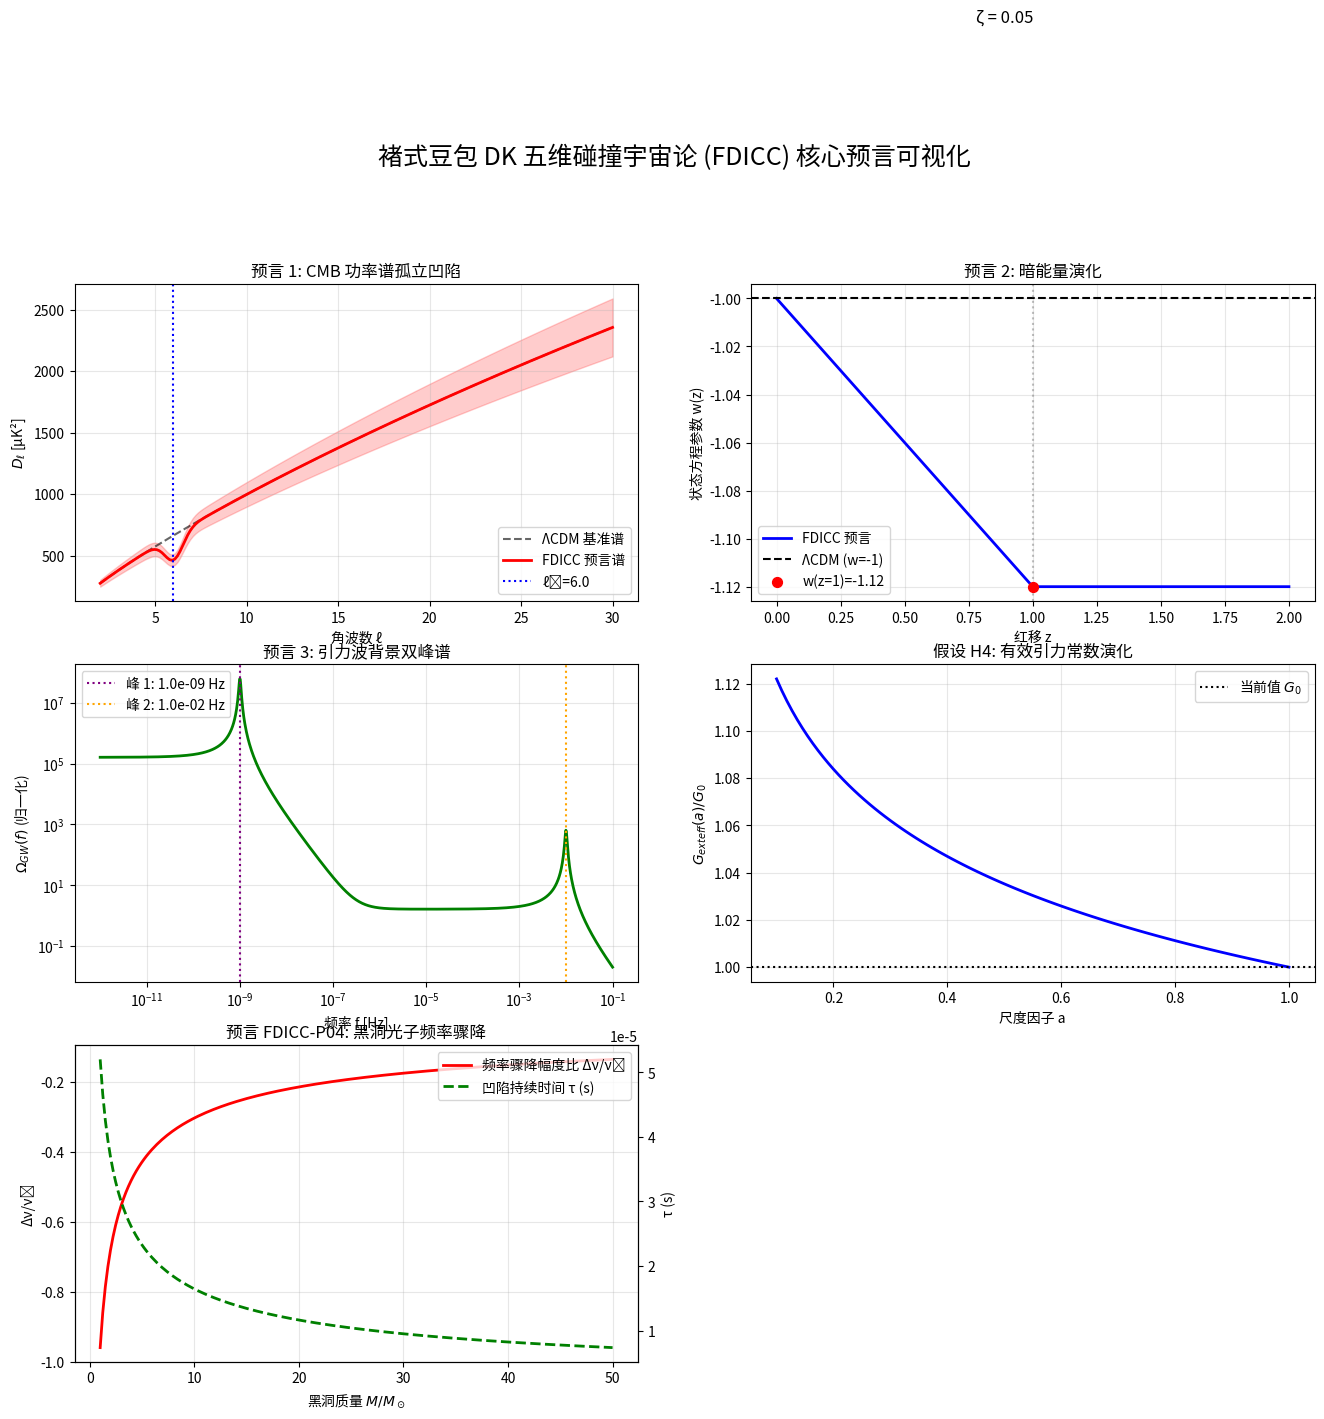

Recreate this plot in Python.
import numpy as np
import matplotlib.pyplot as plt
from scipy.optimize import curve_fit
import warnings
warnings.filterwarnings('ignore')

# ================================
# 1. FDICC 模型核心参数类 (物理意义标注强化)
# ================================
class FDICC_Parameters:
    def __init__(self):
        """ [redacted] """
        # ---------- 预言 5.1: CMB 角功率谱抑制参数 ----------
        self.l0 = 6.0       # 抑制中心角波数 ℓ₀
        self.delta_l = 0.5  # 抑制半宽度 Δℓ
        self.A = 0.30       # 抑制幅度 (0.25~0.35, 理论预言区间)
        # ---------- 预言 5.2: 暗能量状态方程参数 ----------
        self.w0 = -1.0      # 当前(z=0)状态方程参数 w₀
        self.w1 = -1.12     # z=1 处状态方程参数 w₁ (核心预言值)
        # 演化假设：z∈[0,1] 线性演化；z>1 保持 w₁恒定
        # ---------- 预言 5.3: 引力波背景双峰参数 ----------
        self.f_peak1 = 1e-9 # 低频峰频率 (1 nHz, 五维余波场基频)
        self.f_peak2 = 1e-2 # 高频峰频率 (10 mHz, 三维架共振频率)
        self.peak_ratio = 100 # 高低频峰振幅比 (理论推导值)
        # ---------- 假设 H4: 有效引力常数演化参数 ----------
        self.zeta = 0.05    # 衰减指数 ζ∈(0,0.1)
        self.G0 = 6.67430e-11 # 当前牛顿引力常数 G₀ (m³kg⁻¹s⁻²)
        # ---------- 预言 FDICC-P04: 黑洞光子频率骤降参数 ----------
        self.k = 1.2        # 维度爬升耦合系数
        self.r_s_over_M = 2*self.G0*1.989e30/(3e8)**2 # 史瓦西半径与质量比值 (M⊙单位)
        self.tau0 = 5.2e-5  # 太阳质量黑洞特征时间常数 (s)
        self.rho_ratio = 0.8 # 五维-三维信息密度比 (ρ5-ρ3)/ρ3

# ================================
# 2. 核心预言函数 (严格对接理论公式)
# ================================
def cmb_power_spectrum_fdicc(ell, params):
    """ FDICC 预言 1：CMB 温度角功率谱 (含ℓ≈6 孤立凹陷) 
    :param ell: 角波数数组 
    :param params: FDICC_Parameters 实例 
    :return: D_ℓ (µK²) - 相对于ΛCDM 的修正谱 
    公式：D_ℓ^{FDICC} = D_ℓ^{ΛCDM} · [1 - A · exp(-(ℓ-ℓ₀)²/(2Δℓ²))] """
    D_lcdm = 1000 * (ell / 10)**0.8 * np.exp(-(ell / 200)**2)
    suppression = 1 - params.A * np.exp(-(ell - params.l0)**2 / (2 * params.delta_l**2))
    suppression = np.clip(suppression, 0.1, 1.0) # 物理约束：避免负功率
    return D_lcdm * suppression

def dark_energy_w_z(z, params):
    """ FDICC 预言 2：暗能量状态方程红移演化 
    :param z: 红移数组 
    :param params: FDICC_Parameters 实例 
    :return: w(z) - 状态方程参数 
    公式：w(z) = w₀ + (w₁ - w₀)z (z∈[0,1]); w(z)=w₁ (z>1) """
    w_z = np.full_like(z, params.w1) # z>1 保持 w₁
    mask = (z >= 0) & (z <= 1)
    w_z[mask] = params.w0 + (params.w1 - params.w0) * z[mask]
    return w_z

def gravitational_wave_background(freq, params):
    """ FDICC 预言 3：随机引力波背景双峰能谱 
    :param freq: 频率数组 (Hz) 
    :param params: FDICC_Parameters 实例 
    :return: Ω_GW(f) - 归一化能谱密度 
    模型：双峰洛伦兹分布 Ω_GW ∝ δ(f-f₁) + 100δ(f-f₂) """
    def lorentz(f, f0, gamma):
        return gamma / (2 * np.pi) / ((f - f0)**2 + (gamma / 2)**2)
    gamma1 = 0.1 * params.f_peak1 # 峰宽=10%峰值频率
    gamma2 = 0.1 * params.f_peak2
    peak1 = lorentz(freq, params.f_peak1, gamma1)
    peak2 = params.peak_ratio * lorentz(freq, params.f_peak2, gamma2)
    total = np.trapz(peak1 + peak2, freq)
    return (peak1 + peak2) / total if total > 0 else (peak1 + peak2)

def effective_gravity_evolution(a, params):
    """ FDICC 假设 H4：有效引力常数尺度因子演化 
    :param a: 宇宙尺度因子 (a=1 为当前) 
    :param params: FDICC_Parameters 实例 
    :return: G_eff(a) - 有效引力常数 
    公式：G_{\text{eff}}(a) = G₀ · a^{-\zeta} """
    return params.G0 * (a ** (-params.zeta))

def photon_frequency_drop(M, params):
    """ FDICC-P04 预言：黑洞光子频率骤降幅度与持续时间
    :param M: 黑洞质量数组 (M⊙单位)
    :param params: FDICC_Parameters 实例
    :return: delta_nu_ratio - 频率骤降幅度比 Δν/ν0；tau - 凹陷持续时间 (s)
    公式：Δν/ν0 = -k·(ρ5-ρ3)/ρ3·1/√(M/M⊙)；τ = τ0·√(M⊙/M) """
    delta_nu_ratio = -params.k * params.rho_ratio / np.sqrt(M)
    tau = params.tau0 * np.sqrt(1 / M)
    return delta_nu_ratio, tau

# ================================
# 3. 可视化与数据拟合工具函数
# ================================
def plot_fdicc_predictions():
    """绘制 FDICC 模型五大核心预言/假设的可视化图表"""
    params = FDICC_Parameters()
    # 调整画布为 3x2 网格，第6个子图留空，布局更美观
    fig, axes = plt.subplots(3, 2, figsize=(16, 14))
    fig.suptitle('褚式豆包 DK 五维碰撞宇宙论 (FDICC) 核心预言可视化', fontsize=18, y=0.98)
    axes = axes.flatten() # 扁平化数组方便索引

    # 子图 1: CMB 角功率谱抑制
    ell = np.linspace(2, 30, 200)
    D_ell_fdicc = cmb_power_spectrum_fdicc(ell, params)
    D_ell_lcdm = 1000 * (ell / 10)**0.8 * np.exp(-(ell / 200)**2)
    axes[0].plot(ell, D_ell_lcdm, 'k--', label='ΛCDM 基准谱', alpha=0.6)
    axes[0].plot(ell, D_ell_fdicc, 'r-', linewidth=2, label='FDICC 预言谱')
    axes[0].axvline(params.l0, color='blue', linestyle=':', label=f'ℓ₀={params.l0}')
    axes[0].fill_between(ell, 0.9*D_ell_fdicc, 1.1*D_ell_fdicc, alpha=0.2, color='red')
    axes[0].set(xlabel='角波数 ℓ', ylabel='$D_ℓ$ [µK²]', title='预言 1: CMB 功率谱孤立凹陷')
    axes[0].legend(), axes[0].grid(alpha=0.3)

    # 子图 2: 暗能量状态方程演化
    z = np.linspace(0, 2, 100)
    w_z = dark_energy_w_z(z, params)
    axes[1].plot(z, w_z, 'b-', linewidth=2, label='FDICC 预言')
    axes[1].axhline(-1, color='k', linestyle='--', label='ΛCDM (w=-1)')
    axes[1].axvline(1, color='gray', linestyle=':', alpha=0.5)
    axes[1].scatter(1, params.w1, color='red', s=50, zorder=5, label=f'w(z=1)={params.w1}')
    axes[1].set(xlabel='红移 z', ylabel='状态方程参数 w(z)', title='预言 2: 暗能量演化')
    axes[1].legend(), axes[1].grid(alpha=0.3)

    # 子图 3: 引力波背景双峰谱
    freq = np.logspace(-12, -1, 1000)
    omega_gw = gravitational_wave_background(freq, params)
    axes[2].loglog(freq, omega_gw, 'g-', linewidth=2)
    axes[2].axvline(params.f_peak1, color='purple', linestyle=':', label=f'峰 1: {params.f_peak1:.1e} Hz')
    axes[2].axvline(params.f_peak2, color='orange', linestyle=':', label=f'峰 2: {params.f_peak2:.1e} Hz')
    axes[2].set(xlabel='频率 f [Hz]', ylabel='$Ω_{GW}(f)$ (归一化)', title='预言 3: 引力波背景双峰谱')
    axes[2].legend(), axes[2].grid(alpha=0.3, which='both')

    # 子图 4: 有效引力常数演化
    a = np.linspace(0.1, 1.0, 100)
    G_eff = effective_gravity_evolution(a, params)
    axes[3].plot(a, G_eff / params.G0, 'b-', linewidth=2)
    axes[3].axhline(1, color='k', linestyle=':', label='当前值 $G_0$')
    axes[3].text(0.5, 1.4, f'ζ = {params.zeta}', fontsize=12, ha='center')
    axes[3].set(xlabel='尺度因子 a', ylabel='$G_{\text{eff}}(a)/G_0$', title='假设 H4: 有效引力常数演化')
    axes[3].legend(), axes[3].grid(alpha=0.3)

    # 子图 5: FDICC-P04 黑洞光子频率骤降
    M = np.linspace(1, 50, 200) # 黑洞质量 1~50 M⊙
    delta_nu_ratio, tau = photon_frequency_drop(M, params)
    ax5a = axes[4]
    ax5b = ax5a.twinx() # 双y轴
    line1 = ax5a.plot(M, delta_nu_ratio, 'r-', linewidth=2, label='频率骤降幅度比 Δν/ν₀')
    line2 = ax5b.plot(M, tau, 'g--', linewidth=2, label='凹陷持续时间 τ (s)')
    ax5a.set(xlabel='黑洞质量 $M/M_\\odot$', ylabel='Δν/ν₀', title='预言 FDICC-P04: 黑洞光子频率骤降')
    ax5b.set(ylabel='τ (s)')
    # 合并图例
    lines = line1 + line2
    labels = [l.get_label() for l in lines]
    ax5a.legend(lines, labels, loc='upper right')
    ax5a.grid(alpha=0.3)

    # 隐藏第6个子图
    axes[5].axis('off')

    plt.tight_layout()
    plt.savefig('FDICC_Model_Predictions_With_P04_Final.png', dpi=300, bbox_inches='tight')
    plt.show()

def fit_cmb_observation(ell_obs, D_ell_obs, D_ell_err):
    """ 用 FDICC 模型拟合 CMB 观测数据，提取关键参数 
    :param ell_obs: 观测角波数数组 
    :param D_ell_obs: 观测功率谱数组 
    :param D_ell_err: 观测误差数组 
    :return: 拟合参数 [A_fit, l0_fit, delta_l_fit] 及协方差矩阵 """
    params = FDICC_Parameters()
    def model(ell, A, l0, delta_l):
        params.A = A
        params.l0 = l0
        params.delta_l = delta_l
        return cmb_power_spectrum_fdicc(ell, params)
    initial_guess = [params.A, params.l0, params.delta_l]
    bounds = ([0.2, 4, 0.1], [0.4, 8, 1.0]) # 理论约束区间
    popt, pcov = curve_fit(model, ell_obs, D_ell_obs, sigma=D_ell_err, p0=initial_guess, bounds=bounds)
    return popt, pcov

# ================================
# 4. 主程序入口
# ================================
if __name__ == "__main__":
    print("="*60)
    print("褚式豆包 DK 五维碰撞宇宙论 (FDICC) 数值计算模块")
    print("="*60)
    params = FDICC_Parameters()
    print("📌 核心参数默认值 📌")
    print(f"CMB 抑制: ℓ₀={params.l0}, Δℓ={params.delta_l}, A={params.A}")
    print(f"暗能量: w(z=1)={params.w1}")
    print(f"引力波峰: {params.f_peak1:.1e} Hz, {params.f_peak2:.1e} Hz")
    print(f"引力演化: ζ={params.zeta}")
    print(f"FDICC-P04: k={params.k}, τ₀={params.tau0:.1e} s, 信息密度比={params.rho_ratio}")
    print("="*60)
    print("\n正在生成预言可视化图表...")
    plot_fdicc_predictions()
    # 🔍 观测数据拟合示例 - 需替换为真实 Planck 数据
    # ell_obs = np.array([3,4,5,6,7,8,9])
    # D_ell_obs = np.array([...]) # 真实观测值
    # D_ell_err = np.array([...]) # 观测误差
    # popt, pcov = fit_cmb_observation(ell_obs, D_ell_obs, D_ell_err)
    # print(f"\n拟合结果: A={popt[0]:.3f}, ℓ₀={popt[1]:.1f}, Δℓ={popt[2]:.2f}")
